Run: headless pygame with SDL's dummy video driver; simulated clock (each Clock.tick advances the game by its frame time, no real sleeping); random seed 0; keys injected as events and as key.get_pressed() state; no mouse input.
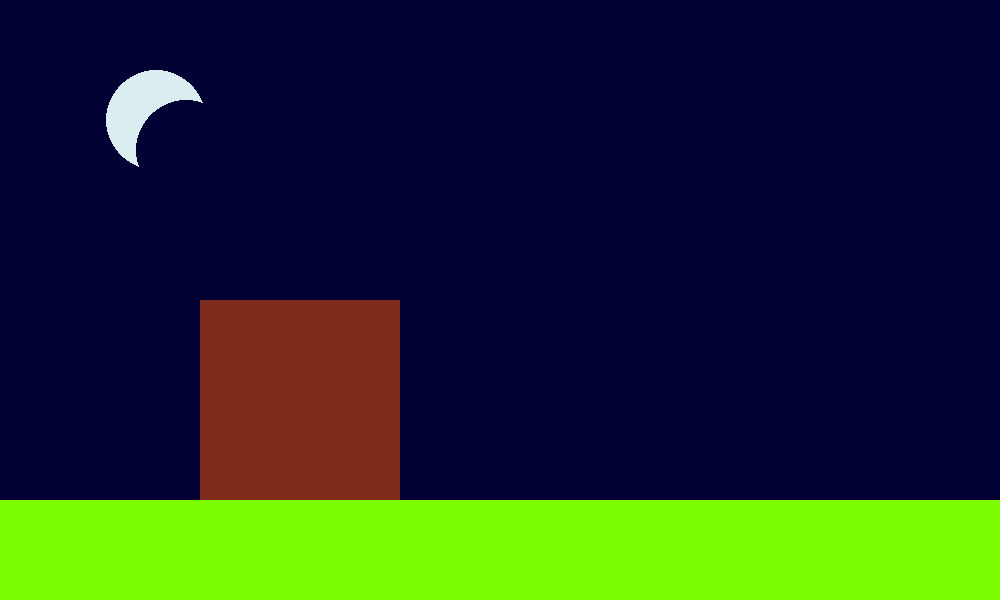
Frame 1 of 4 · flips 1–60 · no input
Frame 2 of 4 · flips 61–180 · tapped SPACE, RETURN · held RIGHT (→), D · screen unchanged from frame 1, image omitted
Frame 3 of 4 · flips 181–300 · held DOWN (↓), S · screen unchanged from frame 2, image omitted
Frame 4 of 4 · flips 301–420 · held LEFT (←), A, UP (↑), W · screen unchanged from frame 3, image omitted

The pygame program that drew these frames:

import pygame

pygame.init()

#colors
sky_blue = (1, 0, 51)
brick_red = (126, 43, 28)
grass_green = (124, 252, 0)
pumpkin_orange = (248, 114, 23)

circle1_x = 150
circle1_y = 120
circle2_x = 180
circle2_y = 120

width = 1000
height = 600

screen = pygame.display.set_mode((width, height))
clock = pygame.time.Clock()

n = 0
running = True
while running:
    for event in pygame.event.get():
        if event.type == pygame.QUIT:
            running = False

    screen.fill(sky_blue)

    pygame.draw.rect(screen, brick_red, (200, 300, 200, 200))
    pygame.draw.rect(screen, grass_green, (0, 500, 1000, 100))
    moon = pygame.draw.circle(screen, (218, 238, 242), (circle1_x, circle1_y), 50)
    moon_shadow = pygame.draw.circle(screen, sky_blue, (circle2_x, circle2_y), 50)


    if circle1_x == 150:
        while n <= 5:
            circle2_y += 5
            n += 1

            if circle1_x < (width/2):
                circle1_x += 1
                circle2_x += 1
   


    pygame.display.flip()
    clock.tick(30)

pygame.quit()
